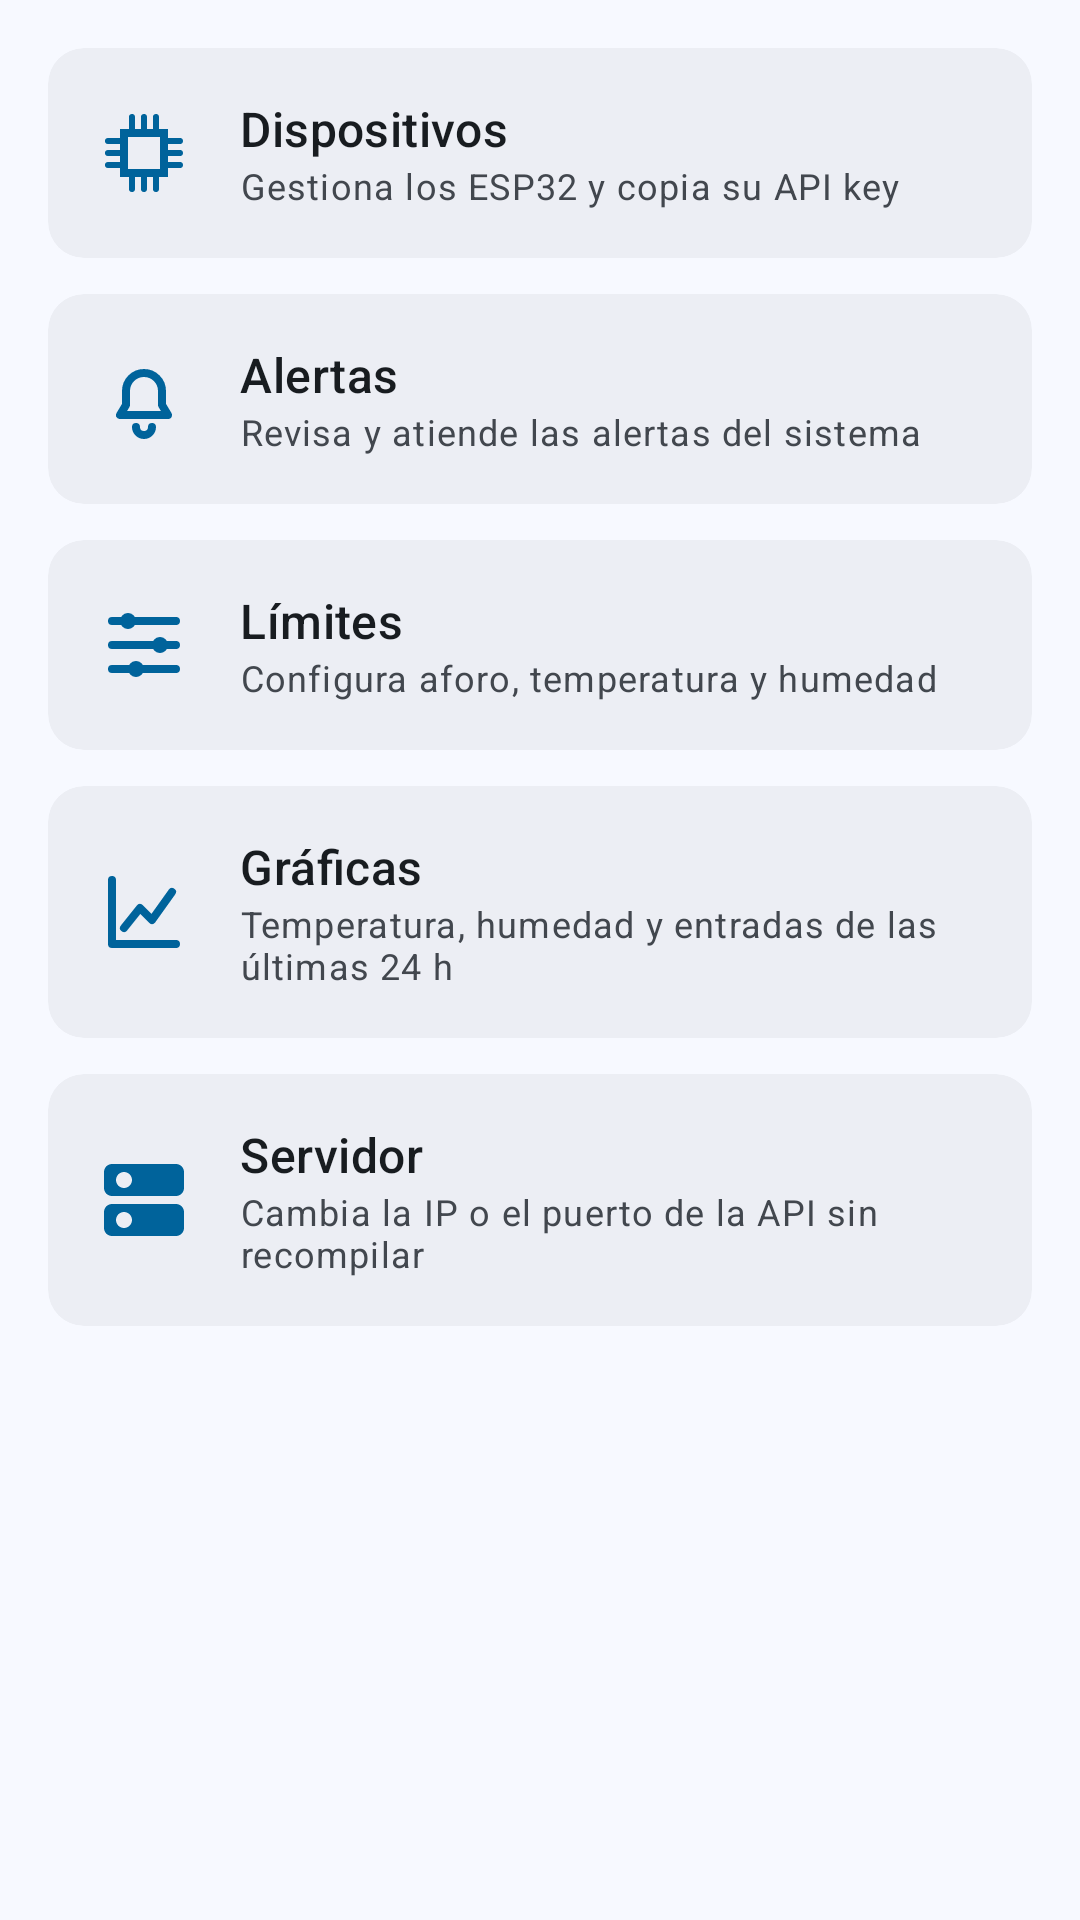

Produce the Android XML layout that renders to this screen, including the resource entries it uses.
<!-- AndroidManifest.xml: application theme Theme.AforoIoT -->
<!-- res/layout/fragment_mas.xml -->
<?xml version="1.0" encoding="utf-8"?>
<ScrollView xmlns:android="http://schemas.android.com/apk/res/android"
  xmlns:app="http://schemas.android.com/apk/res-auto"
  android:layout_width="match_parent"
  android:layout_height="match_parent"
  android:background="?attr/colorSurface"
  android:fillViewport="true">

  <LinearLayout
    android:layout_width="match_parent"
    android:layout_height="wrap_content"
    android:orientation="vertical"
    android:padding="16dp">

    <com.google.android.material.card.MaterialCardView
      android:id="@+id/cardDispositivos"
      style="@style/Widget.Material3.CardView.Filled"
      android:layout_width="match_parent"
      android:layout_height="wrap_content"
      android:clickable="true"
      android:focusable="true">

      <LinearLayout
        android:layout_width="match_parent"
        android:layout_height="wrap_content"
        android:gravity="center_vertical"
        android:orientation="horizontal"
        android:padding="16dp">

        <ImageView
          android:layout_width="32dp"
          android:layout_height="32dp"
          android:importantForAccessibility="no"
          android:src="@drawable/ic_memory"
          app:tint="?attr/colorPrimary" />

        <LinearLayout
          android:layout_width="0dp"
          android:layout_height="wrap_content"
          android:layout_marginStart="16dp"
          android:layout_weight="1"
          android:orientation="vertical">

          <TextView
            android:layout_width="match_parent"
            android:layout_height="wrap_content"
            android:text="@string/dispositivos"
            android:textAppearance="?attr/textAppearanceTitleMedium"
            android:textColor="?attr/colorOnSurface" />

          <TextView
            android:layout_width="match_parent"
            android:layout_height="wrap_content"
            android:text="@string/dispositivos_descripcion"
            android:textAppearance="?attr/textAppearanceBodySmall"
            android:textColor="?attr/colorOnSurfaceVariant" />

        </LinearLayout>
      </LinearLayout>
    </com.google.android.material.card.MaterialCardView>

    <com.google.android.material.card.MaterialCardView
      android:id="@+id/cardAlertas"
      style="@style/Widget.Material3.CardView.Filled"
      android:layout_width="match_parent"
      android:layout_height="wrap_content"
      android:layout_marginTop="12dp"
      android:clickable="true"
      android:focusable="true">

      <LinearLayout
        android:layout_width="match_parent"
        android:layout_height="wrap_content"
        android:gravity="center_vertical"
        android:orientation="horizontal"
        android:padding="16dp">

        <ImageView
          android:layout_width="32dp"
          android:layout_height="32dp"
          android:importantForAccessibility="no"
          android:src="@drawable/ic_notifications"
          app:tint="?attr/colorPrimary" />

        <LinearLayout
          android:layout_width="0dp"
          android:layout_height="wrap_content"
          android:layout_marginStart="16dp"
          android:layout_weight="1"
          android:orientation="vertical">

          <TextView
            android:layout_width="match_parent"
            android:layout_height="wrap_content"
            android:text="@string/alertas"
            android:textAppearance="?attr/textAppearanceTitleMedium"
            android:textColor="?attr/colorOnSurface" />

          <TextView
            android:layout_width="match_parent"
            android:layout_height="wrap_content"
            android:text="@string/alertas_descripcion"
            android:textAppearance="?attr/textAppearanceBodySmall"
            android:textColor="?attr/colorOnSurfaceVariant" />

        </LinearLayout>
      </LinearLayout>
    </com.google.android.material.card.MaterialCardView>

    <com.google.android.material.card.MaterialCardView
      android:id="@+id/cardLimites"
      style="@style/Widget.Material3.CardView.Filled"
      android:layout_width="match_parent"
      android:layout_height="wrap_content"
      android:layout_marginTop="12dp"
      android:clickable="true"
      android:focusable="true">

      <LinearLayout
        android:layout_width="match_parent"
        android:layout_height="wrap_content"
        android:gravity="center_vertical"
        android:orientation="horizontal"
        android:padding="16dp">

        <ImageView
          android:layout_width="32dp"
          android:layout_height="32dp"
          android:importantForAccessibility="no"
          android:src="@drawable/ic_tune"
          app:tint="?attr/colorPrimary" />

        <LinearLayout
          android:layout_width="0dp"
          android:layout_height="wrap_content"
          android:layout_marginStart="16dp"
          android:layout_weight="1"
          android:orientation="vertical">

          <TextView
            android:layout_width="match_parent"
            android:layout_height="wrap_content"
            android:text="@string/limites"
            android:textAppearance="?attr/textAppearanceTitleMedium"
            android:textColor="?attr/colorOnSurface" />

          <TextView
            android:layout_width="match_parent"
            android:layout_height="wrap_content"
            android:text="@string/limites_descripcion"
            android:textAppearance="?attr/textAppearanceBodySmall"
            android:textColor="?attr/colorOnSurfaceVariant" />

        </LinearLayout>
      </LinearLayout>
    </com.google.android.material.card.MaterialCardView>

    <com.google.android.material.card.MaterialCardView
      android:id="@+id/cardGraficas"
      style="@style/Widget.Material3.CardView.Filled"
      android:layout_width="match_parent"
      android:layout_height="wrap_content"
      android:layout_marginTop="12dp"
      android:clickable="true"
      android:focusable="true">

      <LinearLayout
        android:layout_width="match_parent"
        android:layout_height="wrap_content"
        android:gravity="center_vertical"
        android:orientation="horizontal"
        android:padding="16dp">

        <ImageView
          android:layout_width="32dp"
          android:layout_height="32dp"
          android:importantForAccessibility="no"
          android:src="@drawable/ic_show_chart"
          app:tint="?attr/colorPrimary" />

        <LinearLayout
          android:layout_width="0dp"
          android:layout_height="wrap_content"
          android:layout_marginStart="16dp"
          android:layout_weight="1"
          android:orientation="vertical">

          <TextView
            android:layout_width="match_parent"
            android:layout_height="wrap_content"
            android:text="@string/graficas"
            android:textAppearance="?attr/textAppearanceTitleMedium"
            android:textColor="?attr/colorOnSurface" />

          <TextView
            android:layout_width="match_parent"
            android:layout_height="wrap_content"
            android:text="@string/graficas_descripcion"
            android:textAppearance="?attr/textAppearanceBodySmall"
            android:textColor="?attr/colorOnSurfaceVariant" />

        </LinearLayout>
      </LinearLayout>
    </com.google.android.material.card.MaterialCardView>

    <com.google.android.material.card.MaterialCardView
      android:id="@+id/cardServidor"
      style="@style/Widget.Material3.CardView.Filled"
      android:layout_width="match_parent"
      android:layout_height="wrap_content"
      android:layout_marginTop="12dp"
      android:clickable="true"
      android:focusable="true">

      <LinearLayout
        android:layout_width="match_parent"
        android:layout_height="wrap_content"
        android:gravity="center_vertical"
        android:orientation="horizontal"
        android:padding="16dp">

        <ImageView
          android:layout_width="32dp"
          android:layout_height="32dp"
          android:importantForAccessibility="no"
          android:src="@drawable/ic_dns"
          app:tint="?attr/colorPrimary" />

        <LinearLayout
          android:layout_width="0dp"
          android:layout_height="wrap_content"
          android:layout_marginStart="16dp"
          android:layout_weight="1"
          android:orientation="vertical">

          <TextView
            android:layout_width="match_parent"
            android:layout_height="wrap_content"
            android:text="@string/servidor"
            android:textAppearance="?attr/textAppearanceTitleMedium"
            android:textColor="?attr/colorOnSurface" />

          <TextView
            android:layout_width="match_parent"
            android:layout_height="wrap_content"
            android:text="@string/servidor_descripcion"
            android:textAppearance="?attr/textAppearanceBodySmall"
            android:textColor="?attr/colorOnSurfaceVariant" />

        </LinearLayout>
      </LinearLayout>
    </com.google.android.material.card.MaterialCardView>

  </LinearLayout>
</ScrollView>
<!-- resources referenced by this layout -->
<resources>
  <!-- drawable ic_dns (drawable) -->
  <vector xmlns:android="http://schemas.android.com/apk/res/android"
      android:width="24dp"
      android:height="24dp"
      android:viewportWidth="24"
      android:viewportHeight="24">
    <path
        android:fillColor="#FF000000"
        android:pathData="M20,13H4c-1.1,0 -2,0.9 -2,2v4c0,1.1 0.9,2 2,2h16c1.1,0 2,-0.9 2,-2v-4c0,-1.1 -0.9,-2 -2,-2zM7,19c-1.1,0 -2,-0.9 -2,-2s0.9,-2 2,-2 2,0.9 2,2 -0.9,2 -2,2zM20,3H4c-1.1,0 -2,0.9 -2,2v4c0,1.1 0.9,2 2,2h16c1.1,0 2,-0.9 2,-2V5c0,-1.1 -0.9,-2 -2,-2zM7,9c-1.1,0 -2,-0.9 -2,-2s0.9,-2 2,-2 2,0.9 2,2 -0.9,2 -2,2z" />
  </vector>
  <!-- drawable ic_notifications (drawable) -->
  <?xml version="1.0" encoding="utf-8"?>
  <vector xmlns:android="http://schemas.android.com/apk/res/android"
    android:width="24dp"
    android:height="24dp"
    android:viewportWidth="24"
    android:viewportHeight="24">
  
    <path
      android:fillColor="#00000000"
      android:pathData="M6,16h12l-1.5-2.5V10a4.5,4.5 0 0 0 -9,0v3.5L6,16zM10,19a2,2 0 0 0 4,0"
      android:strokeColor="#FF000000"
      android:strokeLineCap="round"
      android:strokeLineJoin="round"
      android:strokeWidth="2" />
  </vector>
  <!-- drawable ic_show_chart (drawable) -->
  <?xml version="1.0" encoding="utf-8"?>
  <vector xmlns:android="http://schemas.android.com/apk/res/android"
    android:width="24dp"
    android:height="24dp"
    android:viewportWidth="24"
    android:viewportHeight="24">
  
    <path
      android:fillColor="#00000000"
      android:pathData="M4,20V4M4,20H20M7,16l4,-5l3,3l5,-7"
      android:strokeColor="#FF000000"
      android:strokeLineCap="round"
      android:strokeLineJoin="round"
      android:strokeWidth="2" />
  </vector>
  <!-- drawable ic_tune (drawable) -->
  <?xml version="1.0" encoding="utf-8"?>
  <vector xmlns:android="http://schemas.android.com/apk/res/android"
    android:width="24dp"
    android:height="24dp"
    android:viewportWidth="24"
    android:viewportHeight="24">
  
    <path
      android:fillColor="#00000000"
      android:pathData="M4,6h16M4,12h16M4,18h16"
      android:strokeColor="#FF000000"
      android:strokeLineCap="round"
      android:strokeWidth="2" />
    <path
      android:fillColor="#FF000000"
      android:pathData="M8,4a2,2 0 1 0 0,4a2,2 0 1 0 0,-4zM16,10a2,2 0 1 0 0,4a2,2 0 1 0 0,-4zM10,16a2,2 0 1 0 0,4a2,2 0 1 0 0,-4z" />
  </vector>
  <string name="alertas">Alertas</string>
  <string name="alertas_descripcion">Revisa y atiende las alertas del sistema</string>
  <string name="dispositivos">Dispositivos</string>
  <string name="dispositivos_descripcion">Gestiona los ESP32 y copia su API key</string>
  <string name="graficas">Gráficas</string>
  <string name="graficas_descripcion">Temperatura, humedad y entradas de las últimas 24 h</string>
  <string name="limites">Límites</string>
  <string name="limites_descripcion">Configura aforo, temperatura y humedad</string>
  <string name="servidor">Servidor</string>
  <string name="servidor_descripcion">Cambia la IP o el puerto de la API sin recompilar</string>
  <style name="Theme.AforoIoT" parent="Base.Theme.AforoIoT" />
  <color name="primary">#00639B</color>
  <color name="onPrimary">#FFFFFF</color>
  <color name="primaryContainer">#CEE5FF</color>
  <color name="onPrimaryContainer">#001D33</color>
  <color name="secondary">#51606F</color>
  <color name="onSecondary">#FFFFFF</color>
  <color name="secondaryContainer">#D5E4F7</color>
  <color name="onSecondaryContainer">#0E1D2A</color>
  <color name="tertiary">#68587A</color>
  <color name="onTertiary">#FFFFFF</color>
  <color name="tertiaryContainer">#EEDBFF</color>
  <color name="onTertiaryContainer">#231533</color>
  <color name="error">#BA1A1A</color>
  <color name="onError">#FFFFFF</color>
  <color name="errorContainer">#FFDAD6</color>
  <color name="onErrorContainer">#410002</color>
  <color name="surface">#F7F9FF</color>
  <color name="onSurface">#181C20</color>
  <color name="surfaceContainer">#ECEEF4</color>
  <color name="onSurfaceVariant">#42474E</color>
  <color name="outline">#72777F</color>
</resources>
